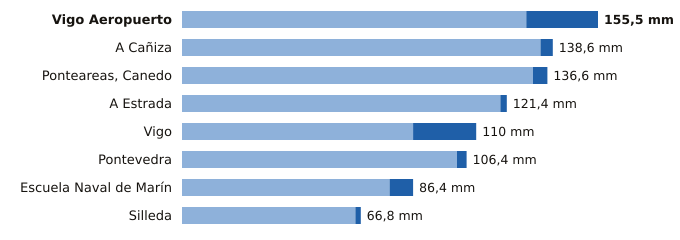

Data behind this chart, as committed beside it:
estacion, provincia, indicativo, mm_6_dias_anteriores, mm_hoy, mm_7_dias, horas_de_hoy
Vigo Aeropuerto, Pontevedra, 1495, 128.7, 26.8, 155.5, 3
A Cañiza, Pontevedra, 1719, 134.0, 4.6, 138.6, 1
Ponteareas, Canedo, Pontevedra, 1723X, 131.2, 5.4, 136.6, 2
A Estrada, Pontevedra, 1468X, 119.0, 2.4, 121.4, 2
Vigo, Pontevedra, 1496X, 86.4, 23.6, 110.0, 3
Pontevedra, Pontevedra, 1484C, 102.8, 3.6, 106.4, 3
Escuela Naval de Marín, Pontevedra, 1486E, 77.6, 8.8, 86.4, 3
Silleda, Pontevedra, 1466A, 64.8, 2.0, 66.8, 1
